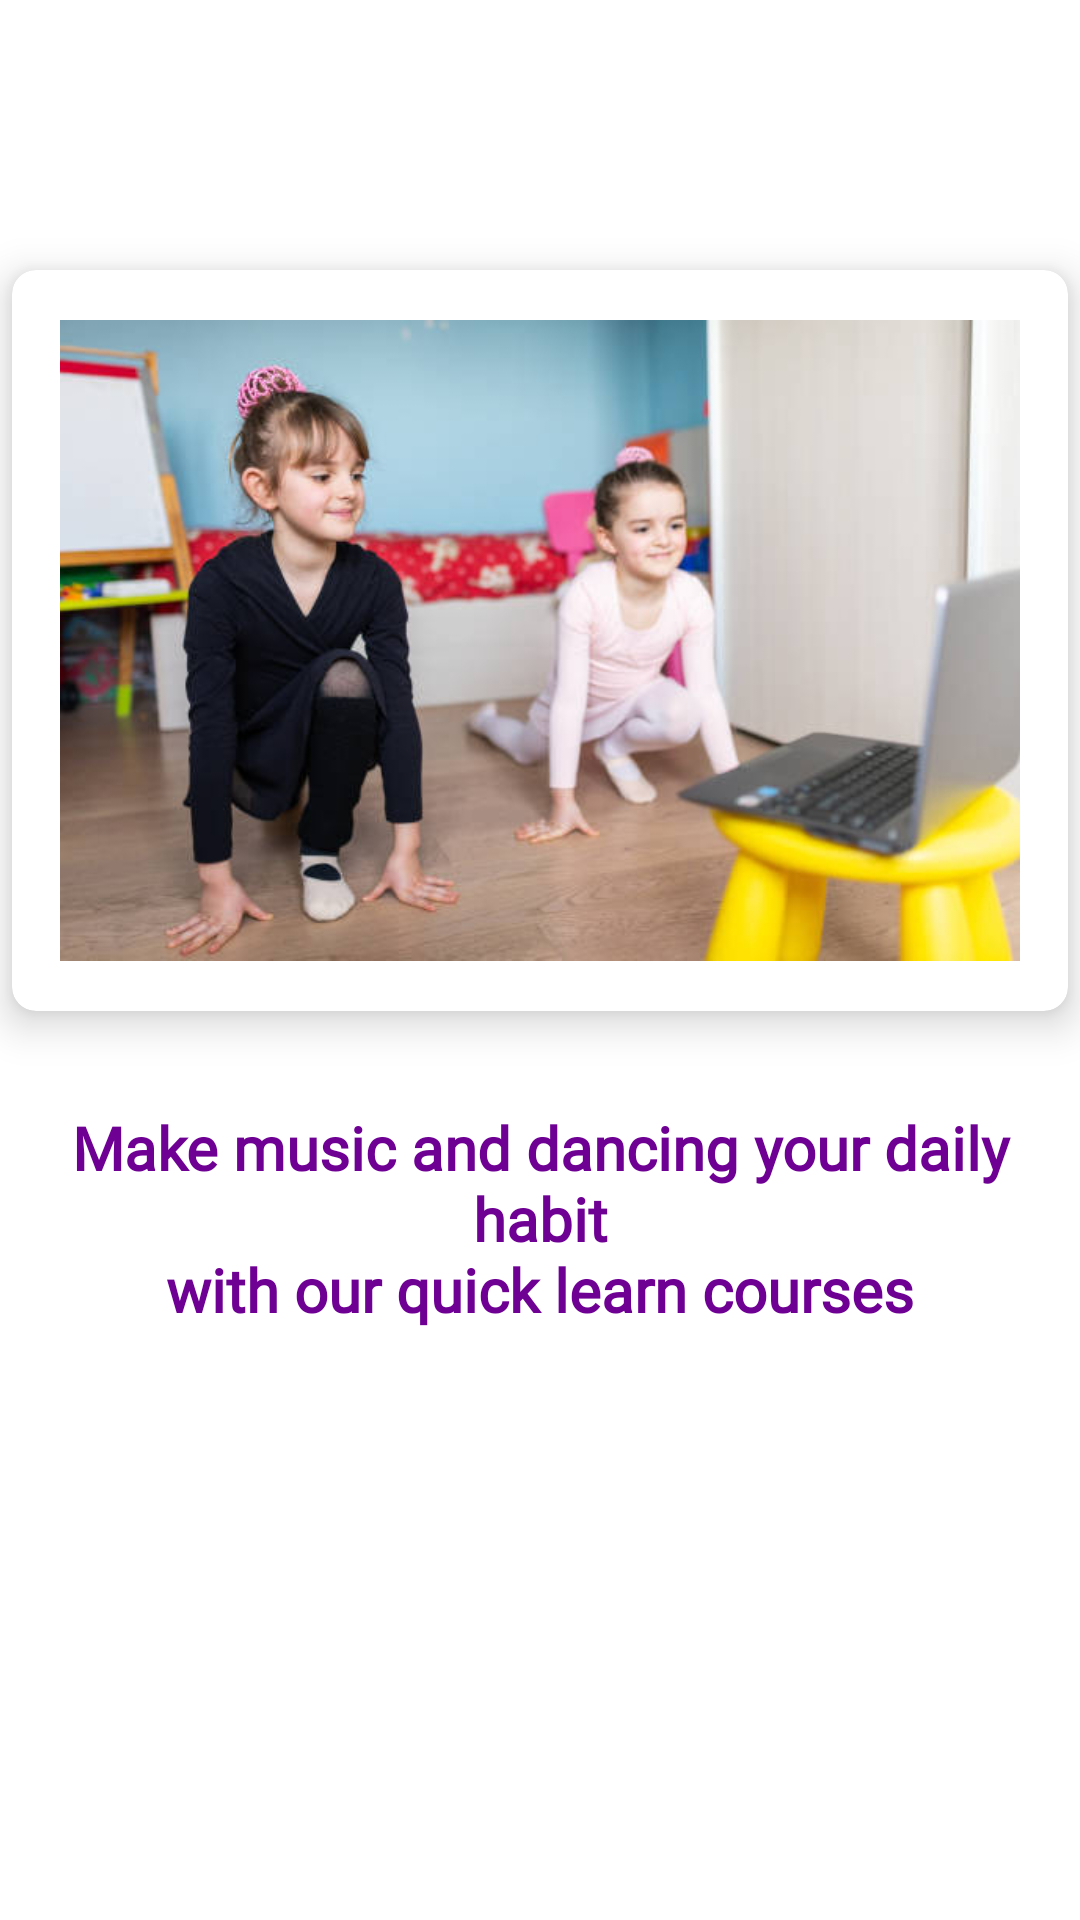

Here is an Android app screen rendered from its layout file. Give the layout XML and the strings, colors and styles it references.
<!-- AndroidManifest.xml: application theme Theme.JuniorRobo -->
<!-- res/layout/fragment_onbarod_screen_5.xml -->
<?xml version="1.0" encoding="utf-8"?>
<androidx.constraintlayout.widget.ConstraintLayout xmlns:android="http://schemas.android.com/apk/res/android"
    xmlns:app="http://schemas.android.com/apk/res-auto"
    xmlns:tools="http://schemas.android.com/tools"
    android:layout_width="match_parent"
    android:layout_height="match_parent"
    tools:context=".view.onboarding.screens.ThirdScreen">

    <androidx.cardview.widget.CardView
        android:id="@+id/cardView"
        android:layout_width="wrap_content"
        android:layout_height="wrap_content"
        android:layout_marginStart="64dp"
        android:layout_marginTop="90dp"
        android:layout_marginEnd="64dp"
        app:cardCornerRadius="8dp"
        app:cardElevation="8dp"
        app:layout_constraintEnd_toEndOf="parent"
        app:layout_constraintHorizontal_bias="0.5"
        app:layout_constraintStart_toStartOf="parent"
        app:layout_constraintTop_toTopOf="parent">

        <ImageView
            android:layout_width="320dp"
            android:layout_height="215dp"
            android:layout_margin="16dp"
            android:adjustViewBounds="true"
            android:src="@drawable/dancing_onboard" />

    </androidx.cardview.widget.CardView>

    <com.google.android.material.textview.MaterialTextView
        android:id="@+id/materialTextView2"
        style="@style/TextAppearance.MdcTypographyStyles.Headline5"
        android:layout_width="wrap_content"
        android:layout_height="wrap_content"
        android:layout_marginStart="32dp"
        android:layout_marginTop="32dp"
        android:layout_marginEnd="32dp"
        android:gravity="center"
        android:text="@string/screen_5"
        android:textColor="@color/pink_700"
        android:textStyle="bold"
        app:layout_constraintEnd_toEndOf="parent"
        app:layout_constraintStart_toStartOf="parent"
        app:layout_constraintTop_toBottomOf="@+id/cardView" />

</androidx.constraintlayout.widget.ConstraintLayout>
<!-- resources referenced by this layout -->
<resources>
  <color name="pink_700">#6f0094</color>
  <!-- drawable dancing_onboard: png bitmap (drawable, 462211 bytes) -->
  <string name="screen_5">Make music and dancing your daily habit\nwith our quick learn courses</string>
  <style name="TextAppearance.MdcTypographyStyles.Headline5" parent="TextAppearance.MaterialComponents.Headline5">
          <item name="fontFamily">@font/open_sans_regular</item>
          <item name="android:fontFamily">@font/open_sans_regular</item>
          <item name="android:textSize">20sp</item>
      </style>
  <style name="Theme.JuniorRobo" parent="Theme.MaterialComponents.DayNight.DarkActionBar">
          
          <item name="colorPrimary">@color/pink_500</item>
          <item name="colorPrimaryVariant">@color/pink_700</item>
          <item name="colorOnPrimary">@color/white</item>
          
          <item name="colorSecondary">@color/yellow_600</item>
          <item name="colorSecondaryVariant">@color/yellow_700</item>
          <item name="colorOnSecondary">@color/black</item>
          
          <item name="android:statusBarColor" tools:targetApi="l">?attr/colorPrimaryVariant</item>
          
      </style>
  <color name="pink_500">#ce1cb9</color>
  <color name="white">#FFFFFF</color>
  <color name="yellow_600">#f3cb1d</color>
  <color name="yellow_700">#ec7200</color>
  <color name="black">#000000</color>
</resources>
